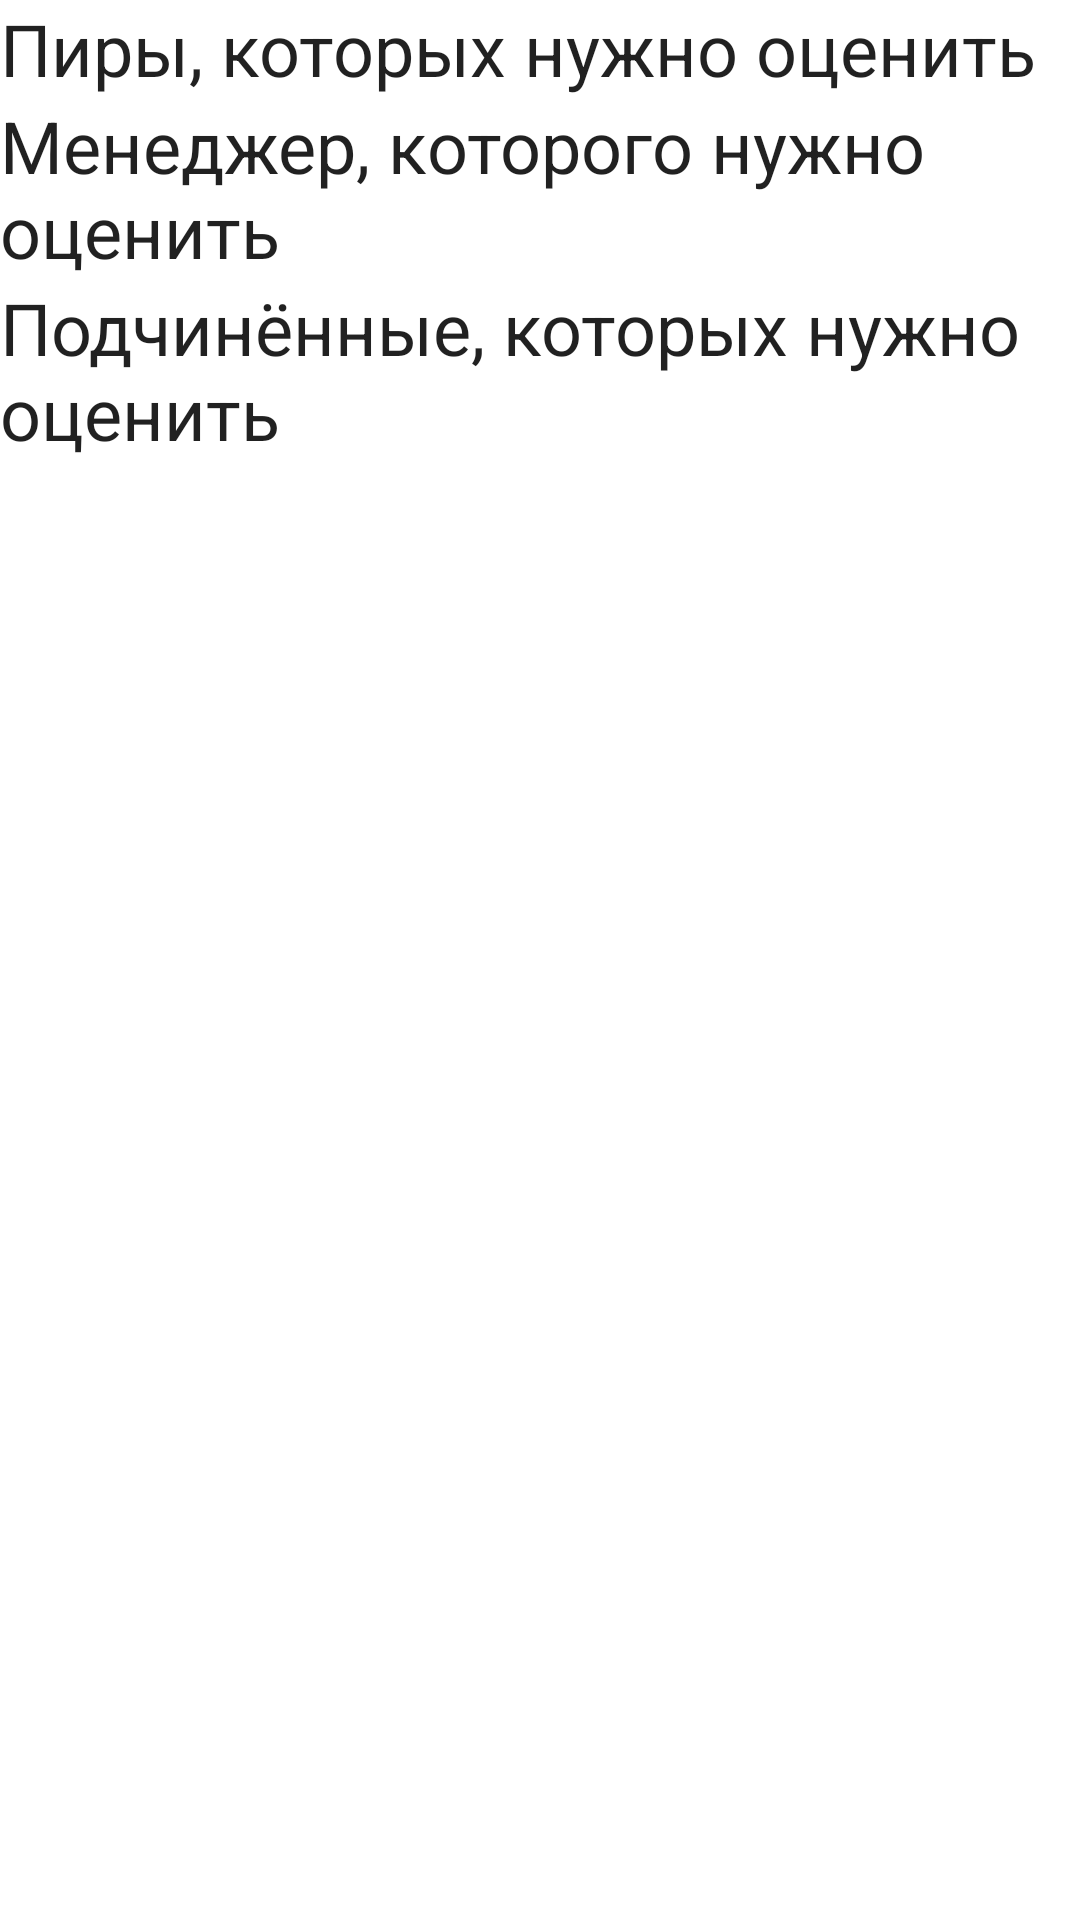

Reconstruct the res/layout file that produces this screen, plus the resources it refers to.
<!-- AndroidManifest.xml: application theme Theme.PerforatorMobile -->
<!-- res/layout/fragment_peers_review.xml -->
<?xml version="1.0" encoding="utf-8"?>
<ScrollView xmlns:android="http://schemas.android.com/apk/res/android"
    xmlns:app="http://schemas.android.com/apk/res-auto"
    xmlns:tools="http://schemas.android.com/tools"
    android:layout_width="match_parent"
    android:layout_height="match_parent">
<androidx.constraintlayout.widget.ConstraintLayout
    android:layout_width="match_parent"
    android:layout_height="wrap_content">

    <TextView
        android:id="@+id/review_peers_title"
        android:layout_width="0dp"
        android:layout_height="wrap_content"
        android:text="@string/review_peers_fragment_title"
        android:textAppearance="?textAppearanceHeadline5"
        app:layout_constraintEnd_toEndOf="parent"
        app:layout_constraintStart_toStartOf="parent"
        app:layout_constraintTop_toTopOf="parent" />

    <androidx.recyclerview.widget.RecyclerView
        android:id="@+id/peers_to_review_recycler_view"
        android:layout_width="match_parent"
        android:layout_height="wrap_content"
        app:layout_constraintEnd_toEndOf="parent"
        app:layout_constraintStart_toStartOf="parent"
        app:layoutManager="androidx.recyclerview.widget.LinearLayoutManager"
        app:layout_constraintTop_toBottomOf="@id/review_peers_title"
        tools:listitem="@layout/item_peer_to_verify"
        />

    <TextView
        android:id="@+id/review_manager_title"
        android:layout_width="0dp"
        android:layout_height="wrap_content"
        android:text="@string/review_manager_title"
        android:textAppearance="?textAppearanceHeadline5"
        app:layout_constraintEnd_toEndOf="parent"
        app:layout_constraintStart_toStartOf="parent"
        app:layout_constraintTop_toBottomOf="@id/peers_to_review_recycler_view" />

    <androidx.recyclerview.widget.RecyclerView
        android:id="@+id/review_manager_recycler_view"
        android:layout_width="match_parent"
        android:layout_height="wrap_content"
        app:layout_constraintEnd_toEndOf="parent"
        app:layout_constraintStart_toStartOf="parent"
        app:layoutManager="androidx.recyclerview.widget.LinearLayoutManager"
        app:layout_constraintTop_toBottomOf="@id/review_manager_title"
        tools:listitem="@layout/item_peer_to_verify"
        />

    <TextView
        android:id="@+id/review_subordinates_title"
        android:layout_width="0dp"
        android:layout_height="wrap_content"
        android:text="@string/review_subordinates_title"
        android:textAppearance="?textAppearanceHeadline5"
        app:layout_constraintEnd_toEndOf="parent"
        app:layout_constraintStart_toStartOf="parent"
        app:layout_constraintTop_toBottomOf="@id/review_manager_recycler_view" />

    <androidx.recyclerview.widget.RecyclerView
        android:id="@+id/review_subordinates_recycler_view"
        android:layout_width="match_parent"
        android:layout_height="wrap_content"
        app:layout_constraintEnd_toEndOf="parent"
        app:layout_constraintStart_toStartOf="parent"
        app:layoutManager="androidx.recyclerview.widget.LinearLayoutManager"
        app:layout_constraintTop_toBottomOf="@id/review_subordinates_title"
        tools:listitem="@layout/item_peer_to_verify"
        />

</androidx.constraintlayout.widget.ConstraintLayout>
</ScrollView>
<!-- res/layout/item_peer_to_verify.xml (included above) -->
<?xml version="1.0" encoding="utf-8"?>
<androidx.constraintlayout.widget.ConstraintLayout xmlns:android="http://schemas.android.com/apk/res/android"
    android:layout_width="match_parent"
    android:layout_height="wrap_content"
    android:background="@drawable/item_border"
    android:layout_margin="5dp"
    xmlns:app="http://schemas.android.com/apk/res-auto"
    xmlns:tools="http://schemas.android.com/tools">

    <ImageView
        android:id="@+id/peer_image"
        android:layout_width="70dp"
        android:layout_height="70dp"
        app:layout_constraintStart_toStartOf="parent"
        app:layout_constraintTop_toTopOf="parent"
        app:layout_constraintBottom_toBottomOf="parent"
        />

    <TextView
        android:id="@+id/peer_text_view"
        android:layout_width="wrap_content"
        android:layout_height="0dp"
        app:layout_constraintStart_toEndOf="@id/peer_image"
        app:layout_constraintTop_toTopOf="parent"
        app:layout_constraintBottom_toBottomOf="parent"
        tools:text="Имя оценивающего (пира)"
        android:gravity="center_vertical|center_horizontal"
        />

</androidx.constraintlayout.widget.ConstraintLayout>
<!-- resources referenced by this layout -->
<resources>
  <!-- drawable item_border (drawable) -->
  <?xml version="1.0" encoding="utf-8"?>
  <shape xmlns:android="http://schemas.android.com/apk/res/android">
      <stroke
          android:width="1dp"
          android:color="#AAAAAA" >
      </stroke>
  
      
      <corners
          android:radius="20dp"   >
      </corners>
  </shape>
  <string name="review_manager_title">Менеджер, которого нужно оценить</string>
  <string name="review_peers_fragment_title">Пиры, которых нужно оценить</string>
  <string name="review_subordinates_title">Подчинённые, которых нужно оценить</string>
  <style name="Theme.PerforatorMobile" parent="Theme.MaterialComponents.DayNight.DarkActionBar">
          
          <item name="colorPrimary">@color/purple_500</item>
          <item name="colorPrimaryVariant">@color/purple_700</item>
          <item name="colorOnPrimary">@color/white</item>
          
          <item name="colorSecondary">@color/teal_200</item>
          <item name="colorSecondaryVariant">@color/teal_700</item>
          <item name="colorOnSecondary">@color/black</item>
          
          <item name="android:statusBarColor" tools:targetApi="l">?attr/colorPrimaryVariant</item>
          
      </style>
  <!-- not gathered from this repository: default colours our renderer supplied (Android Studio template values) -->
  <color name="purple_500">#FF6200EE</color>
  <color name="purple_700">#FF3700B3</color>
  <color name="teal_200">#FF03DAC5</color>
  <color name="teal_700">#FF018786</color>
  <color name="black">#FF000000</color>
  <color name="white">#FFFFFFFF</color>
</resources>
